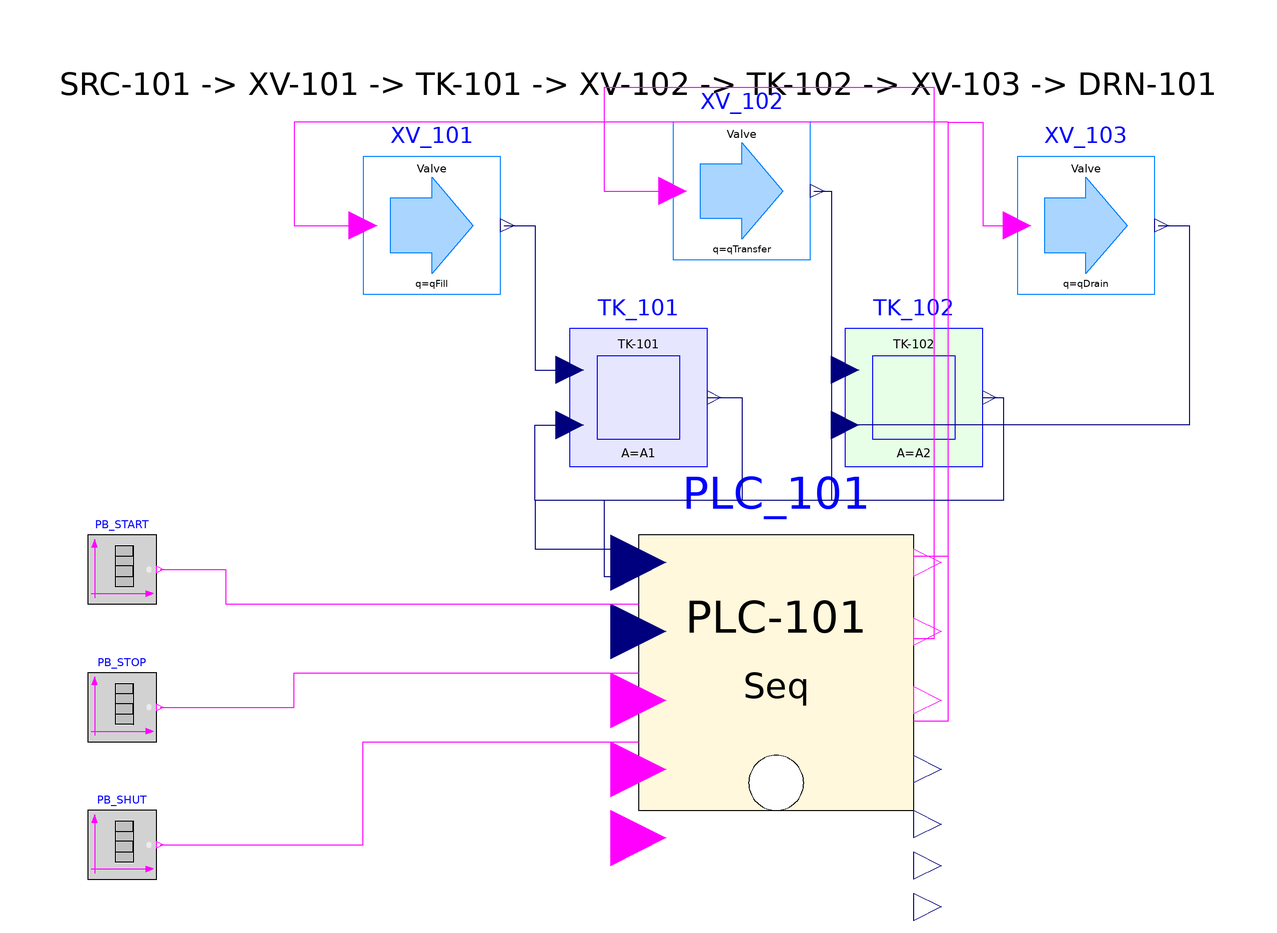

This picture is the connection diagram that the Modelica source below describes through its graphical annotations.

model TwoTankSystem
  extends Modelica.Icons.Example;
  parameter Real A1(unit="m2") = 1.20;
  parameter Real A2(unit="m2") = 1.40;
  parameter Real h1Low(unit="m") = 0.05;
  parameter Real h2Low(unit="m") = 0.05;
  parameter Real h1High(unit="m") = 0.80;
  parameter Real qFill(unit="m3/s") = 0.0060;
  parameter Real qTransfer(unit="m3/s") = 0.0045;
  parameter Real qDrain(unit="m3/s") = 0.0050;
  parameter Real scanTime(unit="s") = 0.1;
  Tank1 TK_101(A=A1, h0=0.05, hLow=h1Low) annotation(Placement(transformation(extent={{-10,20},{30,60}})));
  Tank2 TK_102(A=A2, h0=0.05, hLow=h2Low) annotation(Placement(transformation(extent={{70,20},{110,60}})));
  OnOffValve XV_101(qNominal=qFill) annotation(Placement(transformation(extent={{-70,70},{-30,110}})));
  OnOffValve XV_102(qNominal=qTransfer) annotation(Placement(transformation(extent={{20,80},{60,120}})));
  OnOffValve XV_103(qNominal=qDrain) annotation(Placement(transformation(extent={{120,70},{160,110}})));
  TankSequenceController PLC_101(h1High=h1High, h1Low=h1Low, h2Low=h2Low, waitAfterFill=10, waitAfterTransfer=12, waitAfterDrain=8) annotation(Placement(transformation(extent={{10,-80},{90,0}})));
  Modelica.Blocks.Sources.BooleanTable PB_START(table={20,280}, startValue=false) annotation(Placement(transformation(extent={{-150,-20},{-130,0}})));
  Modelica.Blocks.Sources.BooleanTable PB_STOP(table={220,650}, startValue=false) annotation(Placement(transformation(extent={{-150,-60},{-130,-40}})));
  Modelica.Blocks.Sources.BooleanTable PB_SHUT(table={700}, startValue=false) annotation(Placement(transformation(extent={{-150,-100},{-130,-80}})));
  output Real h1(unit="m");
  output Real h2(unit="m");
  output Real h2_at_transfer_end(unit="m");
  output Real u1;
  output Real u2;
  output Real u3;
  output Real state_is_IDLE;
  output Real state_is_PAUSED;
  output Real state_is_SHUTDOWN;
protected 
  discrete Real h2TransferCapture(start=0.692857142857143, fixed=true);
equation 
  connect(PB_START.y, PLC_101.pbStart) annotation(Line(points={{-129,-10},{-110,-10},{-110,-20},{10,-20}}, color={255,0,255}));
  connect(PB_STOP.y, PLC_101.pbStop) annotation(Line(points={{-129,-50},{-90,-50},{-90,-40},{10,-40}}, color={255,0,255}));
  connect(PB_SHUT.y, PLC_101.pbShut) annotation(Line(points={{-129,-90},{-70,-90},{-70,-60},{10,-60}}, color={255,0,255}));
  connect(PLC_101.u1, XV_101.openCmd) annotation(Line(points={{90,-6},{100,-6},{100,120},{-90,120},{-90,90},{-70,90}}, color={255,0,255}));
  connect(PLC_101.u2, XV_102.openCmd) annotation(Line(points={{90,-30},{96,-30},{96,130},{0,130},{0,100},{20,100}}, color={255,0,255}));
  connect(PLC_101.u3, XV_103.openCmd) annotation(Line(points={{90,-54},{100,-54},{100,120},{110,120},{110,90},{120,90}}, color={255,0,255}));
  connect(XV_101.q, TK_101.qIn) annotation(Line(points={{-29,90},{-20,90},{-20,48},{-10,48}}, color={0,0,127}));
  connect(XV_102.q, TK_101.qOut) annotation(Line(points={{61,100},{66,100},{66,10},{-20,10},{-20,32},{-10,32}}, color={0,0,127}));
  connect(XV_102.q, TK_102.qIn) annotation(Line(points={{61,100},{66,100},{66,48},{70,48}}, color={0,0,127}));
  connect(XV_103.q, TK_102.qOut) annotation(Line(points={{161,90},{170,90},{170,32},{70,32}}, color={0,0,127}));
  connect(TK_101.h, PLC_101.h1) annotation(Line(points={{30,40},{40,40},{40,10},{-20,10},{-20,-4},{10,-4}}, color={0,0,127}));
  connect(TK_102.h, PLC_101.h2) annotation(Line(points={{110,40},{116,40},{116,10},{0,10},{0,-12},{10,-12}}, color={0,0,127}));
  h1 = TK_101.h;
  h2 = TK_102.h;
  u1 = if PLC_101.u1 then 1.0 else 0.0;
  u2 = if PLC_101.u2 then 1.0 else 0.0;
  u3 = if PLC_101.u3 then 1.0 else 0.0;
  state_is_IDLE = PLC_101.state_is_IDLE;
  state_is_PAUSED = PLC_101.state_is_PAUSED;
  state_is_SHUTDOWN = PLC_101.state_is_SHUTDOWN;
  h2_at_transfer_end = h2TransferCapture;
  when PLC_101.mode == TankSequenceController.Mode.WAIT_AFTER_TRANSFER and pre(PLC_101.mode) <> TankSequenceController.Mode.WAIT_AFTER_TRANSFER then
    h2TransferCapture = h2;
  end when;
  annotation(experiment(StartTime=0, StopTime=900, Tolerance=1e-6, Interval=0.1),
             Icon(graphics={Rectangle(extent={{-100,100},{100,-100}}, lineColor={0,0,0}, fillColor={245,245,245}, fillPattern=FillPattern.Solid),
                           Text(extent={{-100,78},{100,50}}, textString="Two Tank Demo")}),
             Diagram(graphics={Text(extent={{-160,140},{180,122}}, textString="SRC-101 -> XV-101 -> TK-101 -> XV-102 -> TK-102 -> XV-103 -> DRN-101")}) );
end TwoTankSystem;